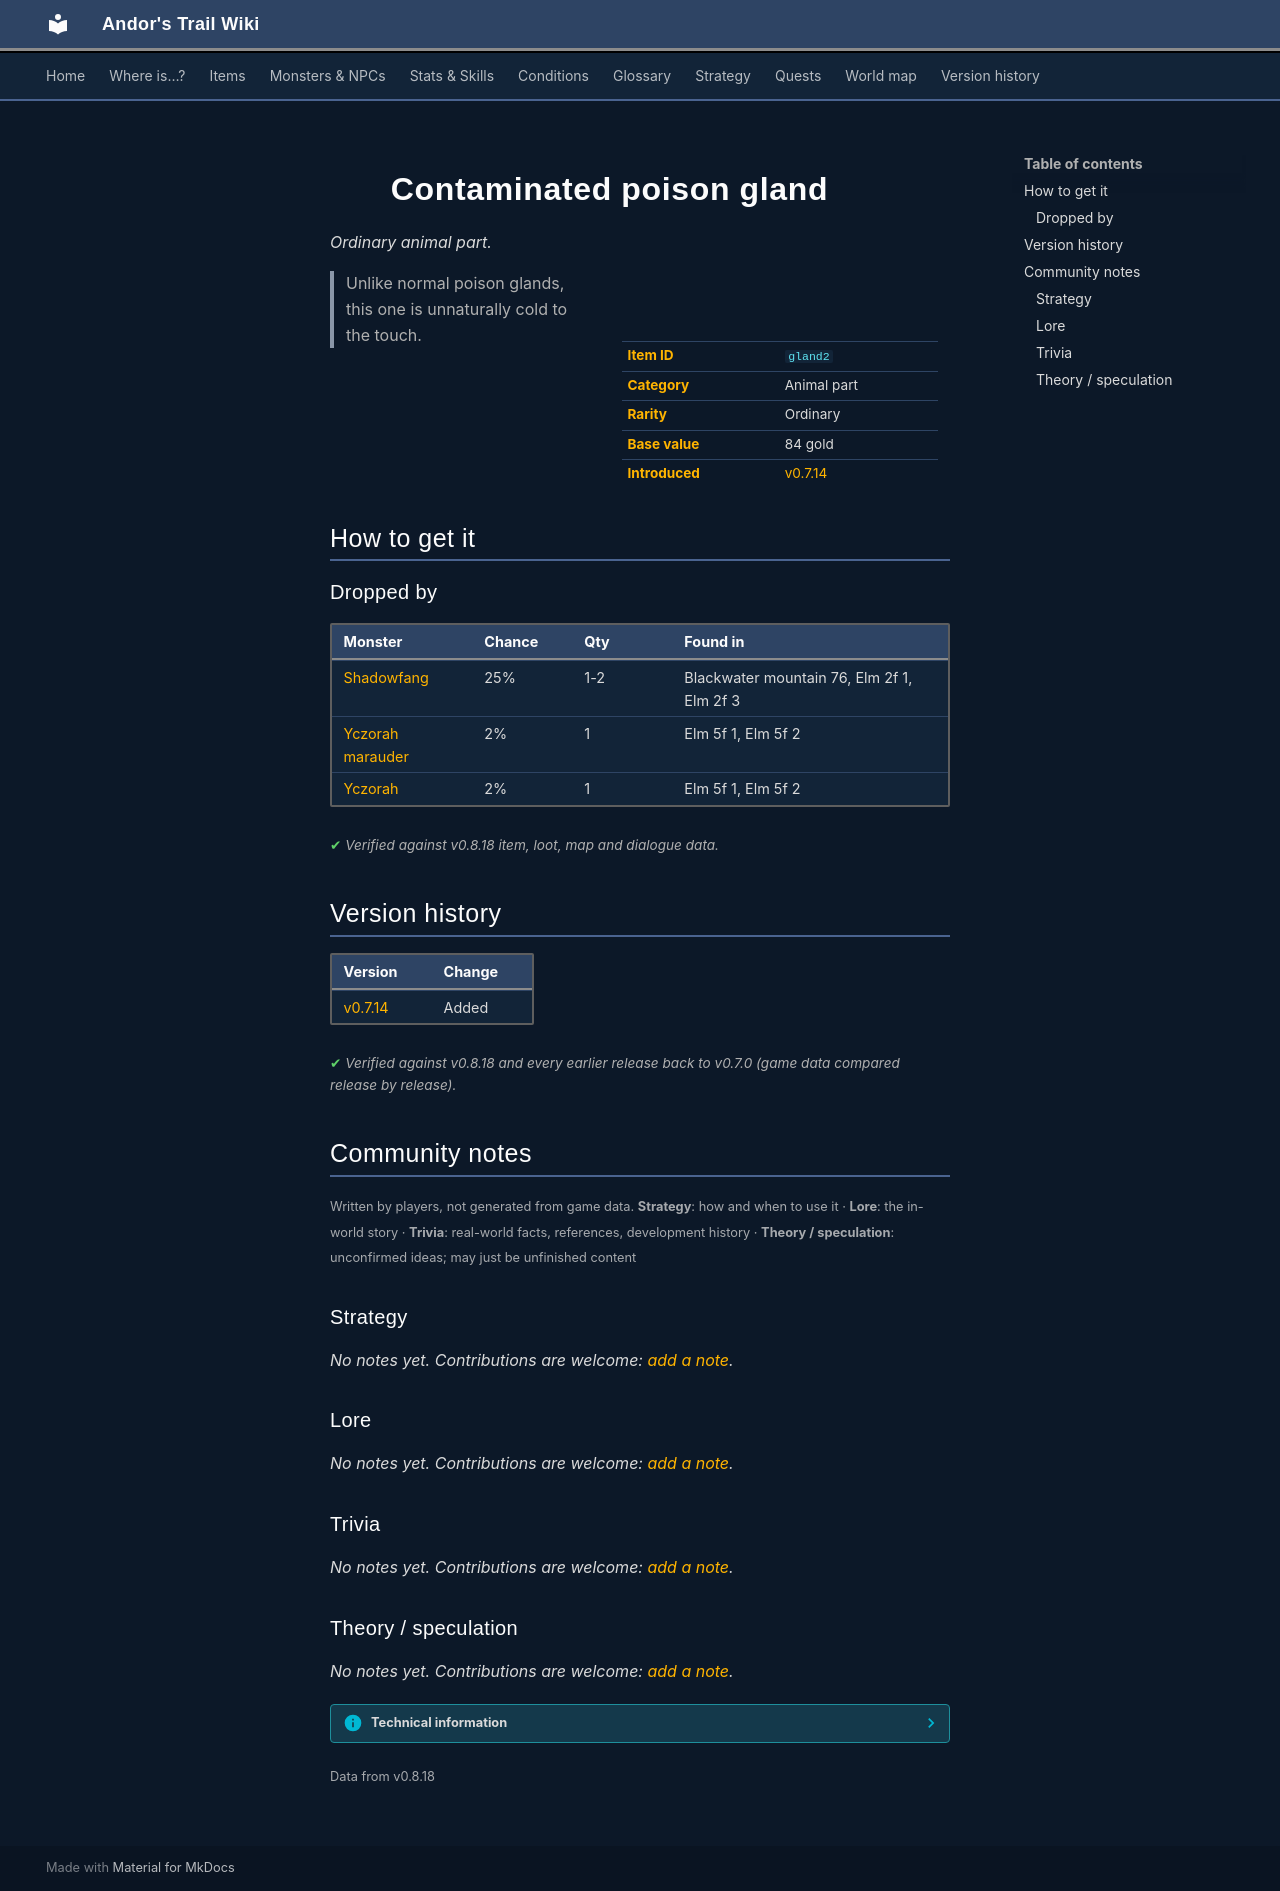

repository: asdfghjkl628/Andor-s-Trail-Wikiiii · page: items/gland2/index.html · generator: mkdocs

---
description: "Contaminated poison gland is a ordinary animal part in Andor's Trail. How to get it: monster drops. Unlike normal poison glands, this one is unnaturally cold to the touch."
---

# ![](../assets/icons/items/items_omi2_20.png){ .sprite } Contaminated poison gland

*Ordinary animal part.*

<div class="infobox" markdown>

<p class="ib-img"><img class="sprite" src="../../assets/icons/items/items_omi2_20.png" alt=""></p>

| | |
|---|---|
| **Item ID** | `gland2` |
| **Category** | Animal part |
| **Rarity** | Ordinary |
| **Base value** | 84 gold |
| **Introduced** | [v0.7.14](../versions/0.7.14.md) |

</div>

> Unlike normal poison glands, this one is unnaturally cold to the touch. 

## How to get it

### Dropped by

| Monster | Chance | Qty | Found in |
|---|---|---|---|
| [Shadowfang](../monsters/shadowfang1.md) | 25% | 1-2 | Blackwater mountain 76, Elm 2f 1, Elm 2f 3 |
| [Yczorah marauder](../monsters/elm_yczorah1.md) | 2% | 1 | Elm 5f 1, Elm 5f 2 |
| [Yczorah](../monsters/elm_yzczorah2.md) | 2% | 1 | Elm 5f 1, Elm 5f 2 |


<p class="verified">Verified against v0.8.18 item, loot, map and dialogue data.</p>


## Version history

| Version | Change |
|---|---|
| [v0.7.14](../versions/0.7.14.md) | Added |

<p class="verified">Verified against v0.8.18 and every earlier release back to v0.7.0 (game data compared release by release).</p>


## Community notes

<small>Written by players, not generated from game data. **Strategy**: how and when to use it · **Lore**: the in-world story · **Trivia**: real-world facts, references, development history · **Theory / speculation**: unconfirmed ideas; may just be unfinished content</small>

### Strategy

*No notes yet. Contributions are welcome: [add a note](https://github.com/asdfghjkl628/Andor-s-Trail-Wikiiii/new/main/notes/items?filename=gland2.md&value=%23%23%20Strategy%0A%0A%3C%21--%20how%20and%20when%20to%20use%20it%20--%3E%0A%0A%23%23%20Lore%0A%0A%3C%21--%20the%20in-world%20story%20--%3E%0A%0A%23%23%20Trivia%0A%0A%3C%21--%20real-world%20facts%2C%20references%2C%20development%20history%20--%3E%0A%0A%23%23%20Theory%20/%20speculation%0A%0A%3C%21--%20unconfirmed%20ideas%3B%20may%20just%20be%20unfinished%20content%20--%3E%0A).*

### Lore

*No notes yet. Contributions are welcome: [add a note](https://github.com/asdfghjkl628/Andor-s-Trail-Wikiiii/new/main/notes/items?filename=gland2.md&value=%23%23%20Strategy%0A%0A%3C%21--%20how%20and%20when%20to%20use%20it%20--%3E%0A%0A%23%23%20Lore%0A%0A%3C%21--%20the%20in-world%20story%20--%3E%0A%0A%23%23%20Trivia%0A%0A%3C%21--%20real-world%20facts%2C%20references%2C%20development%20history%20--%3E%0A%0A%23%23%20Theory%20/%20speculation%0A%0A%3C%21--%20unconfirmed%20ideas%3B%20may%20just%20be%20unfinished%20content%20--%3E%0A).*

### Trivia

*No notes yet. Contributions are welcome: [add a note](https://github.com/asdfghjkl628/Andor-s-Trail-Wikiiii/new/main/notes/items?filename=gland2.md&value=%23%23%20Strategy%0A%0A%3C%21--%20how%20and%20when%20to%20use%20it%20--%3E%0A%0A%23%23%20Lore%0A%0A%3C%21--%20the%20in-world%20story%20--%3E%0A%0A%23%23%20Trivia%0A%0A%3C%21--%20real-world%20facts%2C%20references%2C%20development%20history%20--%3E%0A%0A%23%23%20Theory%20/%20speculation%0A%0A%3C%21--%20unconfirmed%20ideas%3B%20may%20just%20be%20unfinished%20content%20--%3E%0A).*

### Theory / speculation

*No notes yet. Contributions are welcome: [add a note](https://github.com/asdfghjkl628/Andor-s-Trail-Wikiiii/new/main/notes/items?filename=gland2.md&value=%23%23%20Strategy%0A%0A%3C%21--%20how%20and%20when%20to%20use%20it%20--%3E%0A%0A%23%23%20Lore%0A%0A%3C%21--%20the%20in-world%20story%20--%3E%0A%0A%23%23%20Trivia%0A%0A%3C%21--%20real-world%20facts%2C%20references%2C%20development%20history%20--%3E%0A%0A%23%23%20Theory%20/%20speculation%0A%0A%3C%21--%20unconfirmed%20ideas%3B%20may%20just%20be%20unfinished%20content%20--%3E%0A).*


??? info "Technical information"

    | | |
    |---|---|
    | Item ID | `gland2` |
    | Category ID | `animal` |
    | Icon | `items_omi2:20` |
    | Defined in | `res/raw/itemlist_omi2.json` |
    | Loot tables containing it | `shadowfang1`, `elm_yczorah` |

    Raw data:

    ```json
    {
     "id": "gland2",
     "iconID": "items_omi2:20",
     "name": "Contaminated poison gland",
     "displaytype": "ordinary",
     "hasManualPrice": 1,
     "baseMarketCost": 84,
     "category": "animal",
     "description": "Unlike normal poison glands, this one is unnaturally cold to the touch. "
    }
    ```


<small>Data from v0.8.18</small>
